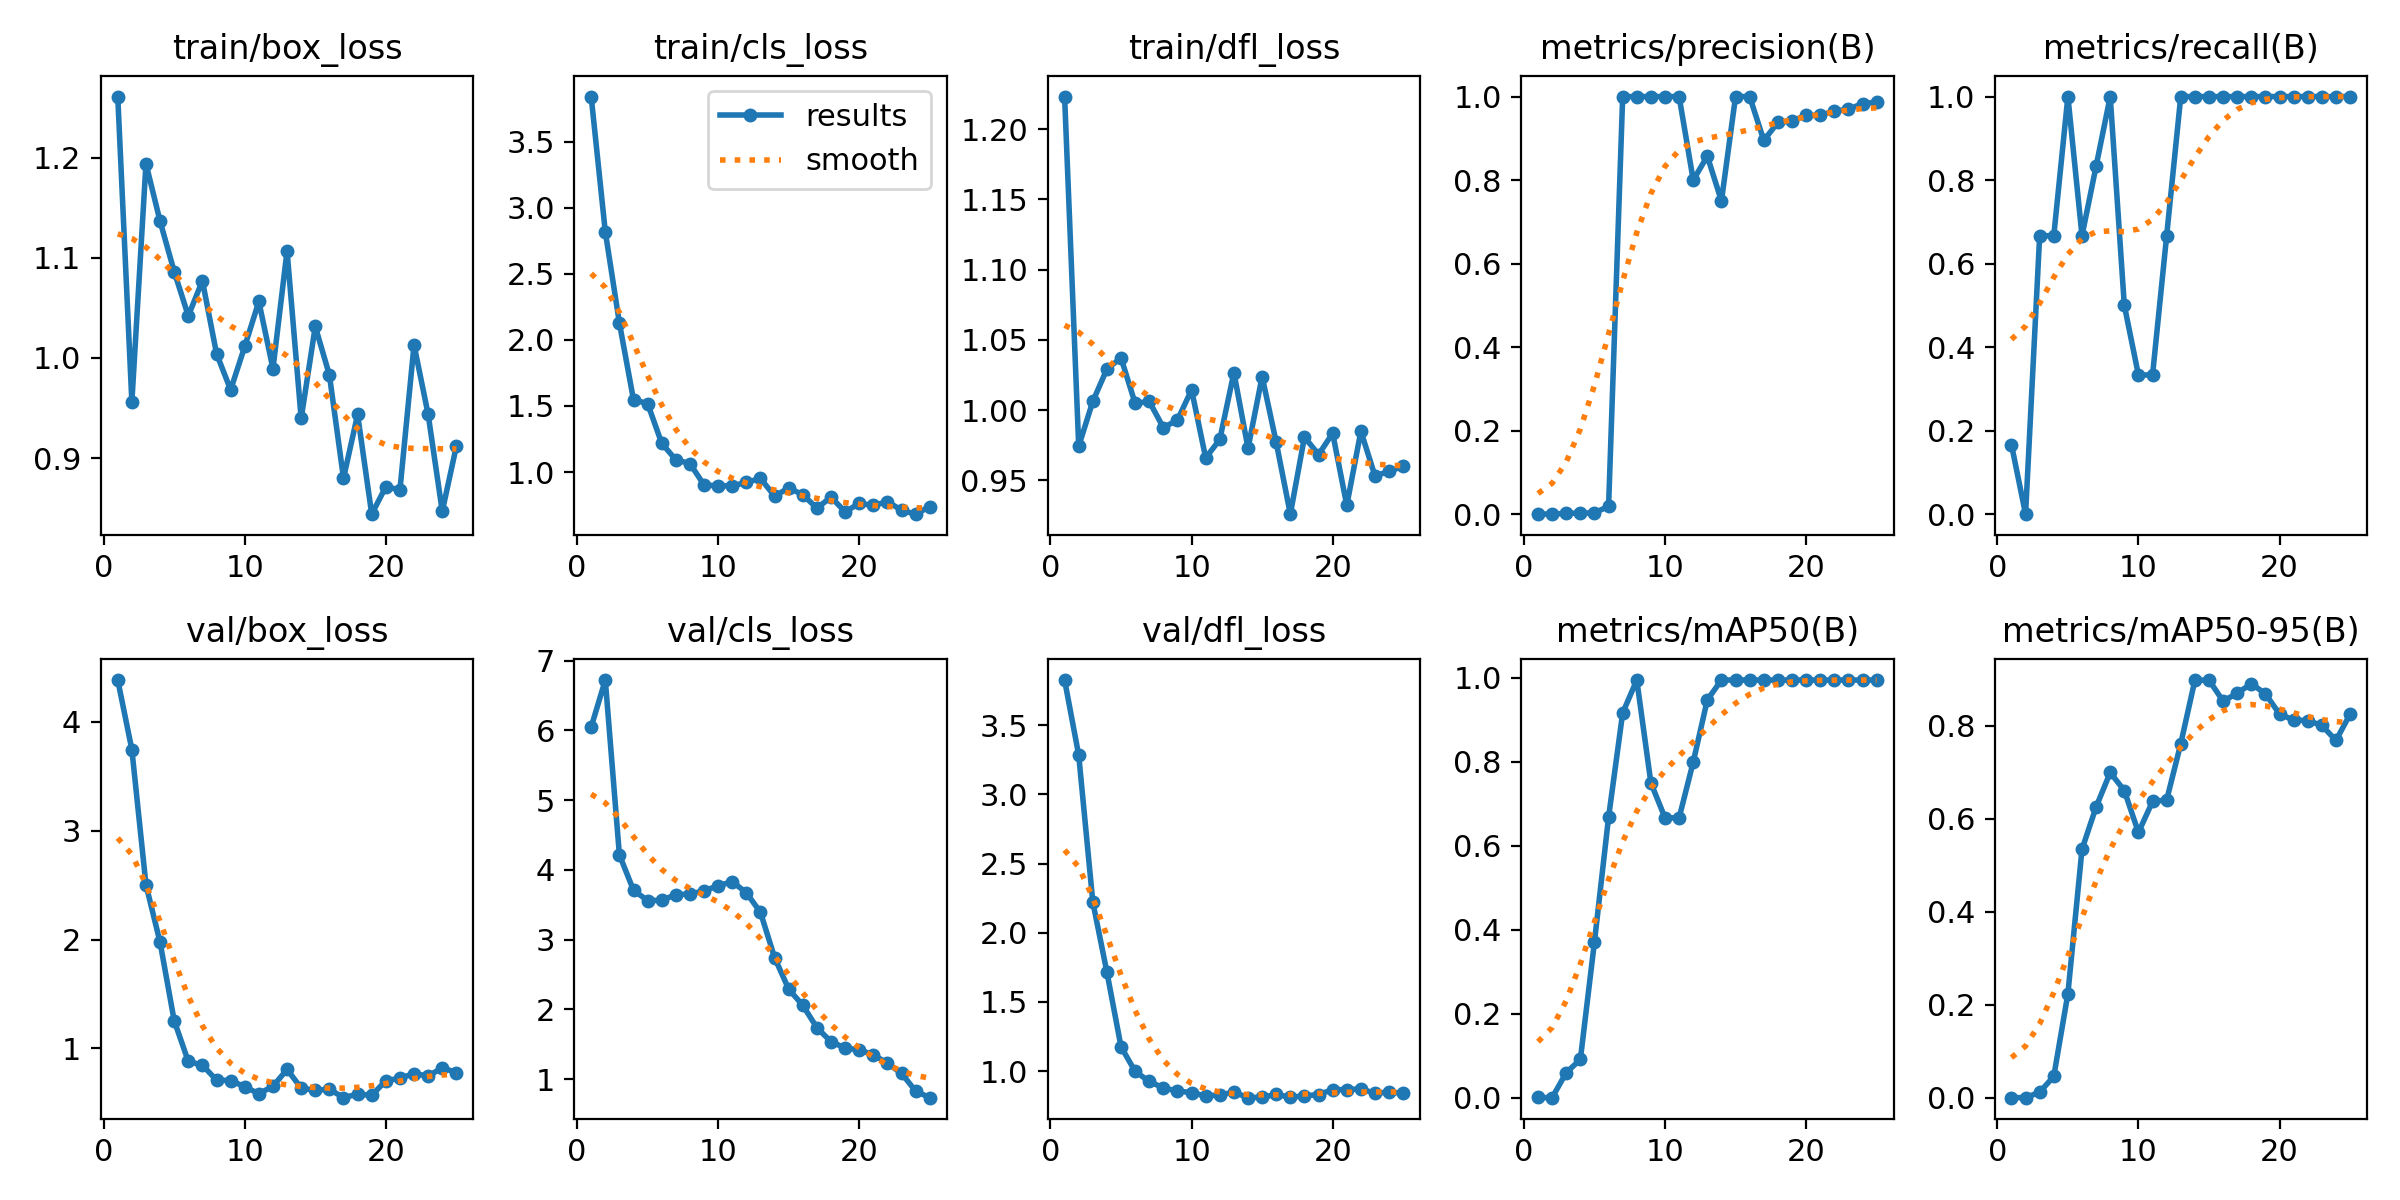

Data behind this chart, as committed beside it:
epoch, time, train/box_loss, train/cls_loss, train/dfl_loss, metrics/precision(B), metrics/recall(B), metrics/mAP50(B), metrics/mAP50-95(B), val/box_loss, val/cls_loss, val/dfl_loss, lr/pg0, lr/pg1, lr/pg2
1, 27.36, 1.261, 3.84, 1.223, 0.00056, 0.1667, 0.00049, 0.0002, 4.385, 6.047, 3.828, 0.09604, 4e-05, 4e-05
2, 43.28, 0.9562, 2.818, 0.9744, 0, 0, 0, 0, 3.746, 6.722, 3.285, 0.09109, 8.9109e-05, 8.9109e-05
3, 58.82, 1.194, 2.128, 1.006, 0.00222, 0.6667, 0.05972, 0.01188, 2.504, 4.216, 2.222, 0.08614, 0.0001372, 0.0001372
4, 74.68, 1.137, 1.547, 1.029, 0.00222, 0.6667, 0.09096, 0.04576, 1.975, 3.708, 1.714, 0.08118, 0.0001844, 0.0001844
5, 90.49, 1.086, 1.518, 1.037, 0.00333, 1, 0.3713, 0.2235, 1.255, 3.56, 1.175, 0.07623, 0.0002305, 0.0002305
6, 106.3, 1.042, 1.218, 1.005, 0.0186, 0.6667, 0.6681, 0.5345, 0.8806, 3.564, 0.9969, 0.07128, 0.0002756, 0.0002756
7, 122.1, 1.077, 1.092, 1.006, 1, 0.8333, 0.9166, 0.6255, 0.8461, 3.645, 0.925, 0.06632, 0.0003198, 0.0003198
8, 137.8, 1.004, 1.064, 0.9875, 1, 1, 0.995, 0.6998, 0.709, 3.654, 0.877, 0.06136, 0.000363, 0.000363
9, 155.3, 0.9682, 0.9024, 0.993, 1, 0.5, 0.75, 0.6609, 0.7049, 3.698, 0.8552, 0.05641, 0.0004052, 0.0004052
10, 179, 1.011, 0.8951, 1.014, 1, 0.3333, 0.6666, 0.5707, 0.6479, 3.774, 0.8435, 0.05145, 0.0004463, 0.0004463
11, 202.2, 1.056, 0.8957, 0.966, 1, 0.3333, 0.6666, 0.6374, 0.5835, 3.831, 0.8199, 0.04649, 0.0004865, 0.0004865
12, 234.5, 0.9892, 0.9216, 0.9791, 0.8, 0.6667, 0.7996, 0.6406, 0.6521, 3.672, 0.8271, 0.04153, 0.0005257, 0.0005257
13, 261.3, 1.107, 0.9517, 1.027, 0.8571, 1, 0.9479, 0.7617, 0.8062, 3.39, 0.8469, 0.03656, 0.000564, 0.000564
14, 290.2, 0.9395, 0.8178, 0.9729, 0.75, 1, 0.995, 0.8981, 0.6365, 2.741, 0.8071, 0.0316, 0.0006012, 0.0006012
15, 315.4, 1.031, 0.8798, 1.024, 1, 1, 0.995, 0.8987, 0.6143, 2.29, 0.81, 0.02664, 0.0006374, 0.0006374
16, 337.1, 0.9829, 0.8284, 0.977, 1, 1, 0.995, 0.8534, 0.6253, 2.057, 0.8309, 0.02167, 0.0006727, 0.0006727
17, 360.1, 0.8798, 0.7269, 0.926, 0.8951, 1, 0.995, 0.8702, 0.5472, 1.737, 0.81, 0.01671, 0.0007069, 0.0007069
18, 383.4, 0.9435, 0.8103, 0.9809, 0.9379, 1, 0.995, 0.8909, 0.5801, 1.535, 0.8206, 0.01174, 0.0007402, 0.0007402
19, 406.3, 0.8439, 0.6989, 0.9684, 0.9411, 1, 0.995, 0.8691, 0.5684, 1.447, 0.8294, 0.006772, 0.0007725, 0.0007725
20, 429.5, 0.8713, 0.7631, 0.9836, 0.9552, 1, 0.995, 0.8255, 0.703, 1.417, 0.8657, 0.001804, 0.0008038, 0.0008038
21, 451.1, 0.8682, 0.747, 0.9322, 0.9549, 1, 0.995, 0.8126, 0.7256, 1.351, 0.8653, 0.000802, 0.000802, 0.000802
22, 473, 1.013, 0.7766, 0.985, 0.9656, 1, 0.995, 0.8114, 0.7692, 1.225, 0.871, 0.0007921, 0.0007921, 0.0007921
23, 496.5, 0.9435, 0.7105, 0.9532, 0.9694, 1, 0.995, 0.801, 0.7453, 1.082, 0.8386, 0.0007822, 0.0007822, 0.0007822
24, 518, 0.8467, 0.6813, 0.9565, 0.9833, 1, 0.995, 0.7687, 0.8226, 0.8264, 0.8478, 0.0007723, 0.0007723, 0.0007723
25, 540, 0.9119, 0.7393, 0.96, 0.9861, 1, 0.995, 0.8253, 0.7769, 0.7333, 0.8378, 0.0007624, 0.0007624, 0.0007624
